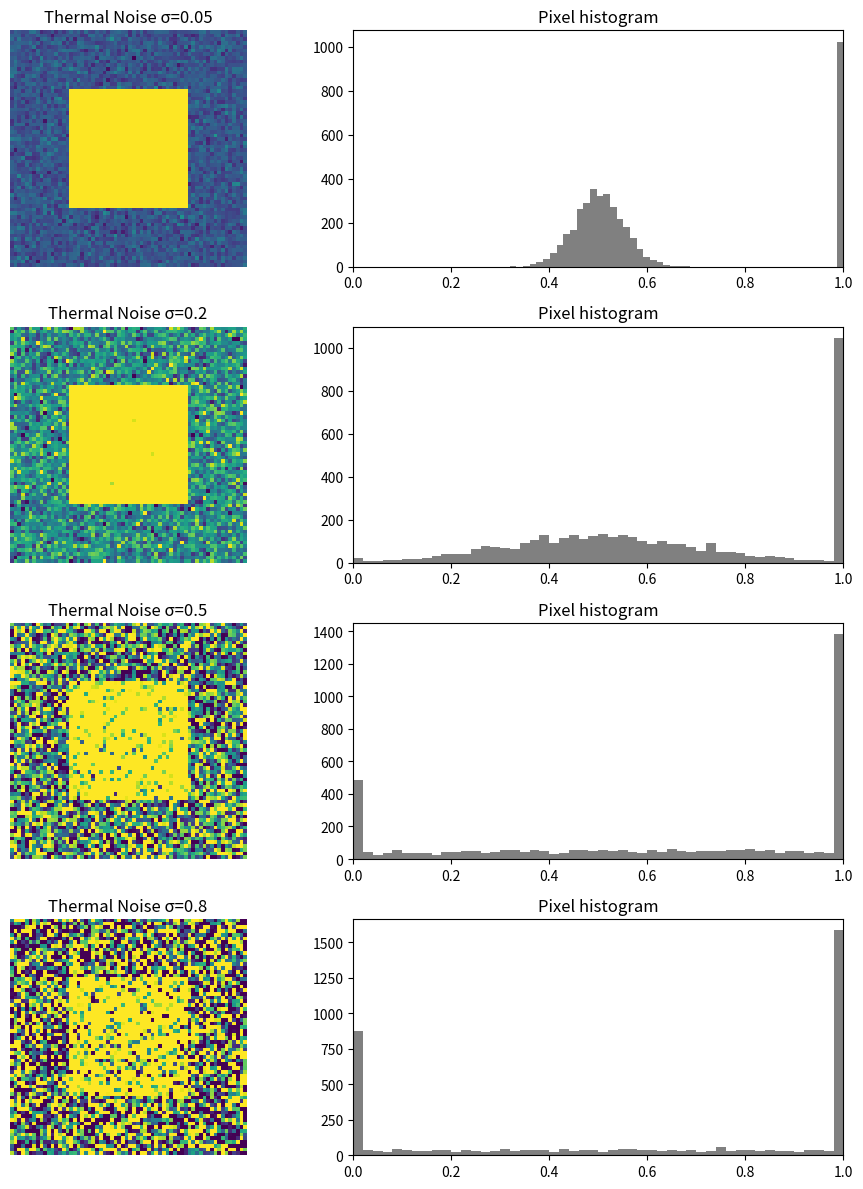

Write Python code to recreate this figure.
import numpy as np
import matplotlib.pyplot as plt

# Create a simple grayscale object
def create_object(shape=(64,64), contrast=(0.0, 1.0)):
    obj = np.full(shape, contrast[0])
    h, w = shape
    obj[h//4:3*h//4, w//4:3*w//4] = contrast[1]
    return obj

# Add thermal (Gaussian) noise
def add_thermal_noise(img, sigma,miu):
    noisy = img + np.random.normal(miu, sigma, img.shape)
    return np.clip(noisy, 0, 1)

# Object
obj = create_object()

# Different noise levels
sigmas = [0.05, 0.2, 0.5, 0.8]
miu = 0.5

fig, axes = plt.subplots(len(sigmas), 2, figsize=(10, 12))
for i, sigma in enumerate(sigmas):
    noisy_img = add_thermal_noise(obj, sigma,miu)
    axes[i, 0].imshow(noisy_img, cmap="viridis")
    axes[i, 0].axis("off")
    axes[i, 0].set_title(f"Thermal Noise σ={sigma}")
    
    axes[i, 1].hist(noisy_img.ravel(), bins=50, color="gray")
    axes[i, 1].set_xlim(0,1)
    axes[i, 1].set_title("Pixel histogram")

plt.tight_layout()
plt.savefig("thermal_noise.png", dpi=300)
plt.show()
